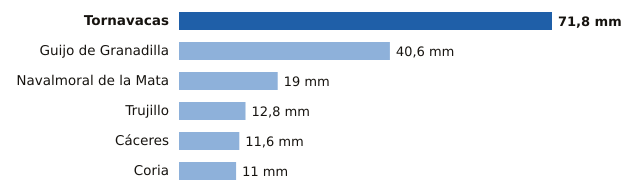

Source data for this figure (header and first rows):
estacion, provincia, mm
Tornavacas, Cáceres, 71.8
Guijo de Granadilla, Cáceres, 40.6
Navalmoral de la Mata, Cáceres, 19.0
Trujillo, Cáceres, 12.8
Cáceres, Cáceres, 11.6
Coria, Cáceres, 11.0
